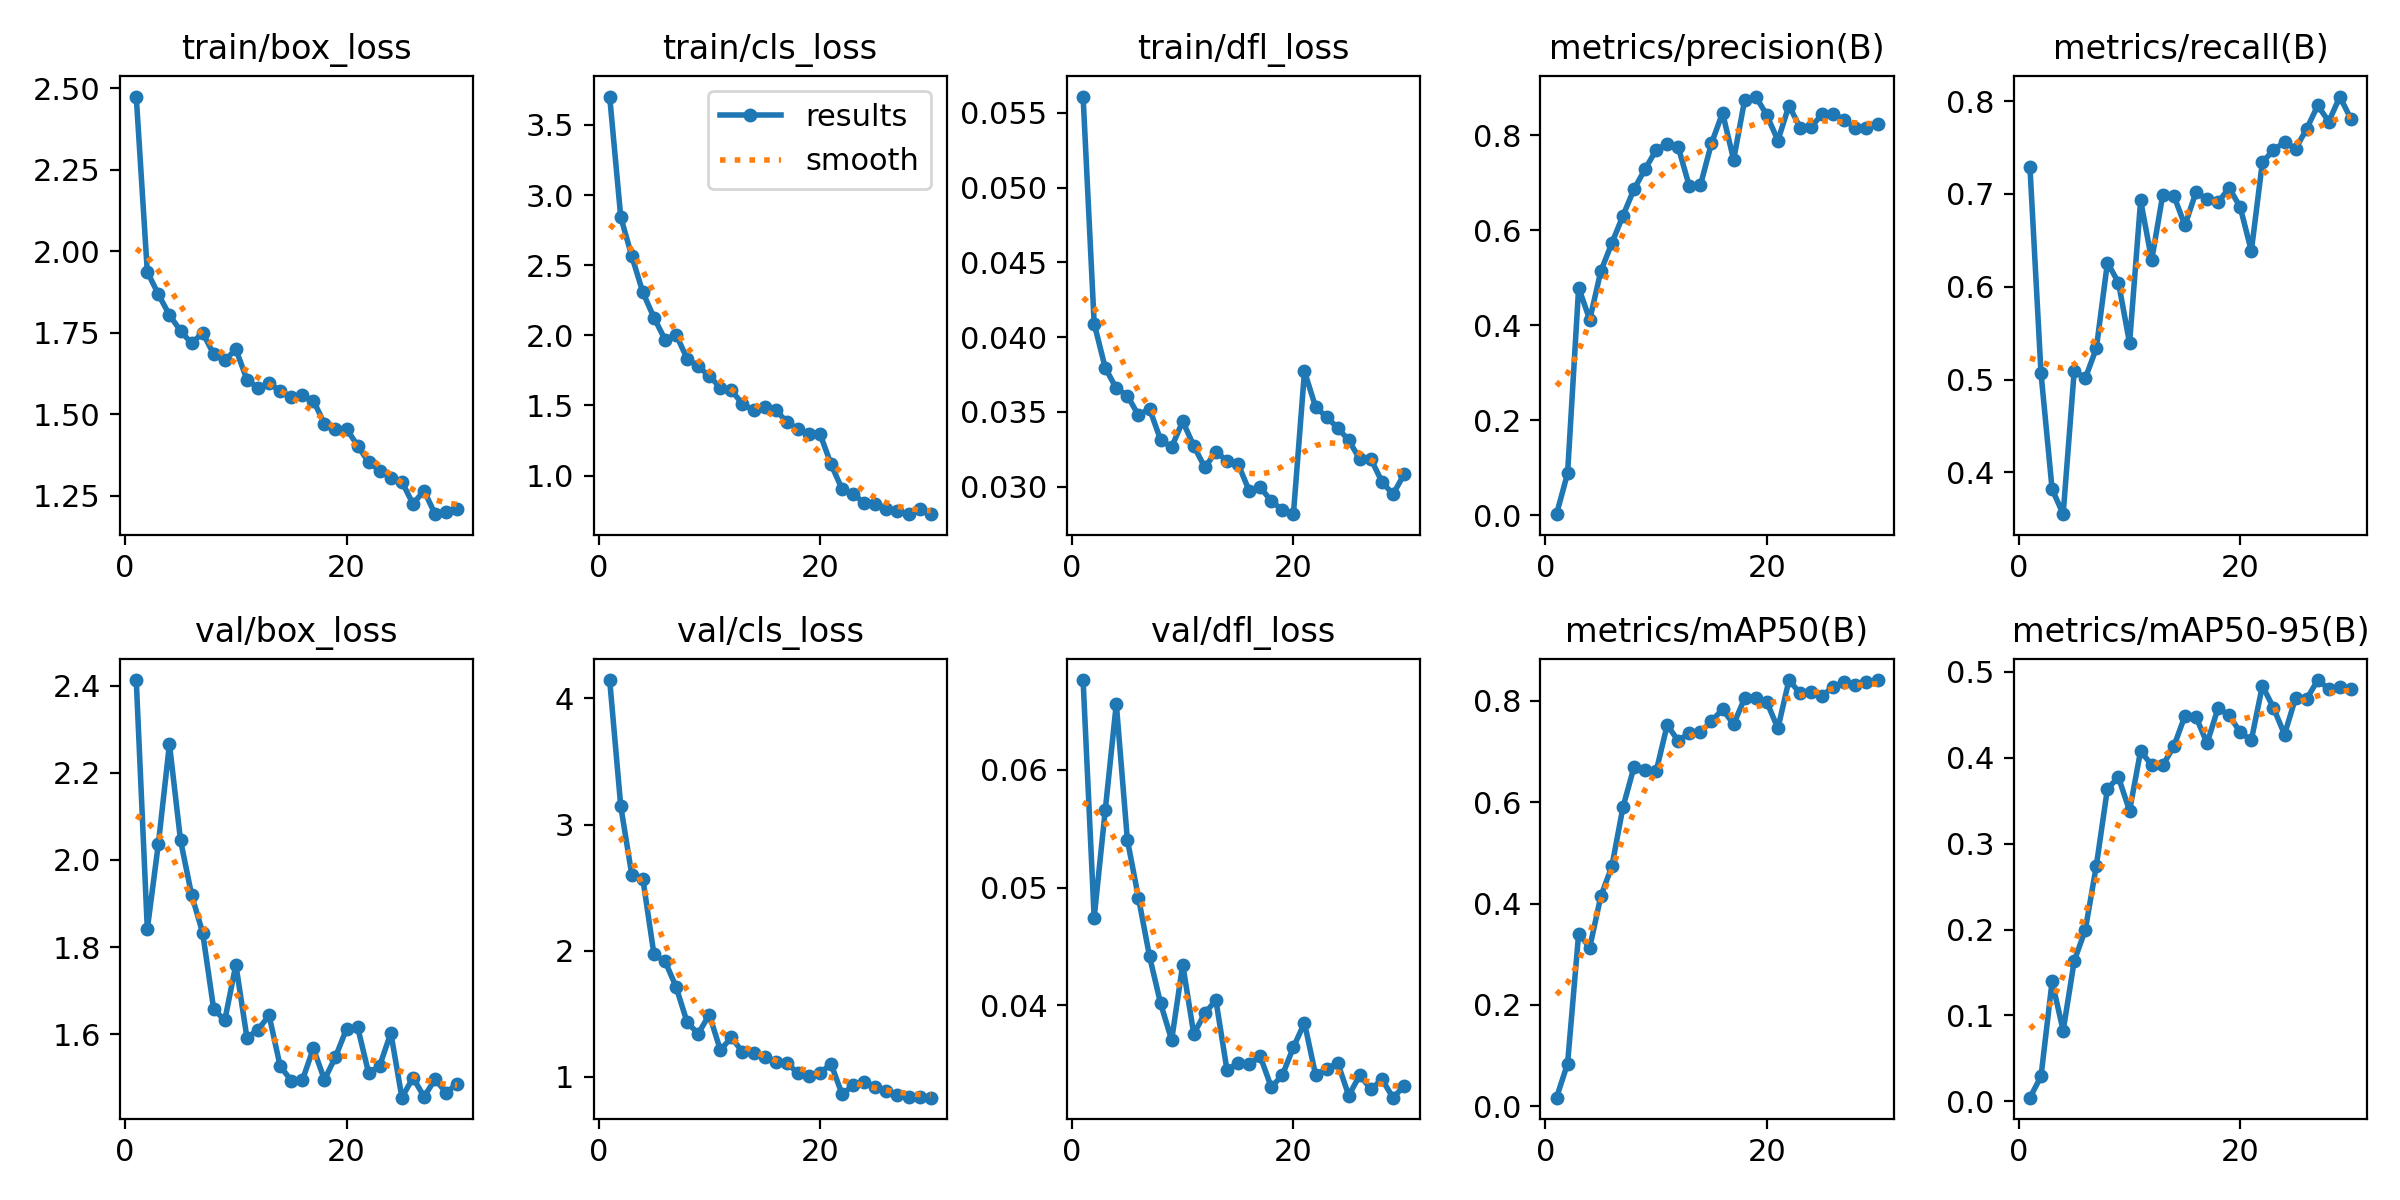

Source data for this figure (header and first rows):
epoch, time, train/box_loss, train/cls_loss, train/dfl_loss, metrics/precision(B), metrics/recall(B), metrics/mAP50(B), metrics/mAP50-95(B), val/box_loss, val/cls_loss, val/dfl_loss, lr/pg0, lr/pg1, lr/pg2
1, 39.57, 2.474, 3.702, 0.05608, 0.00258, 0.729, 0.01702, 0.00431, 2.413, 4.146, 0.06763, 0.00031, 0.00031, 0.06931
2, 80.54, 1.937, 2.843, 0.04091, 0.08875, 0.5068, 0.08438, 0.02915, 1.841, 3.147, 0.04744, 0.0006092, 0.0006092, 0.03761
3, 116.5, 1.868, 2.564, 0.03795, 0.4796, 0.3821, 0.3405, 0.1396, 2.037, 2.601, 0.05656, 0.0008873, 0.0008873, 0.005887
4, 152.4, 1.804, 2.305, 0.03658, 0.4117, 0.355, 0.3131, 0.08229, 2.266, 2.569, 0.06561, 0.000901, 0.000901, 0.000901
5, 188.6, 1.756, 2.126, 0.03609, 0.5139, 0.5095, 0.4142, 0.1633, 2.045, 1.972, 0.05405, 0.000868, 0.000868, 0.000868
6, 224, 1.717, 1.97, 0.03478, 0.5732, 0.5014, 0.4734, 0.1995, 1.92, 1.918, 0.04915, 0.000835, 0.000835, 0.000835
7, 259.3, 1.75, 2.005, 0.03522, 0.6306, 0.5339, 0.59, 0.2744, 1.833, 1.714, 0.04416, 0.000802, 0.000802, 0.000802
8, 296.8, 1.684, 1.832, 0.03314, 0.6866, 0.626, 0.6693, 0.3638, 1.657, 1.432, 0.04016, 0.000769, 0.000769, 0.000769
9, 340.8, 1.665, 1.778, 0.03265, 0.7288, 0.6043, 0.6635, 0.3771, 1.633, 1.342, 0.03705, 0.000736, 0.000736, 0.000736
10, 378.8, 1.699, 1.709, 0.03438, 0.7691, 0.5393, 0.6608, 0.3381, 1.76, 1.494, 0.04346, 0.000703, 0.000703, 0.000703
11, 414.2, 1.606, 1.627, 0.03273, 0.7827, 0.6929, 0.7524, 0.408, 1.592, 1.213, 0.03755, 0.00067, 0.00067, 0.00067
12, 448.5, 1.581, 1.609, 0.03129, 0.7748, 0.6287, 0.7208, 0.391, 1.61, 1.313, 0.03934, 0.000637, 0.000637, 0.000637
13, 482.5, 1.595, 1.508, 0.03234, 0.6926, 0.6992, 0.7369, 0.3912, 1.644, 1.198, 0.04042, 0.000604, 0.000604, 0.000604
14, 517.3, 1.572, 1.466, 0.03174, 0.6951, 0.6982, 0.7387, 0.4131, 1.527, 1.189, 0.03449, 0.000571, 0.000571, 0.000571
15, 562.6, 1.553, 1.49, 0.03153, 0.7833, 0.666, 0.7598, 0.4486, 1.494, 1.16, 0.03511, 0.000538, 0.000538, 0.000538
16, 612.5, 1.558, 1.469, 0.02974, 0.8471, 0.7019, 0.7833, 0.4475, 1.494, 1.115, 0.03498, 0.000505, 0.000505, 0.000505
17, 652, 1.542, 1.382, 0.02997, 0.7487, 0.6943, 0.754, 0.4167, 1.568, 1.114, 0.03566, 0.000472, 0.000472, 0.000472
18, 701.9, 1.471, 1.33, 0.02905, 0.8749, 0.6911, 0.8052, 0.4579, 1.496, 1.028, 0.03305, 0.000439, 0.000439, 0.000439
19, 749.6, 1.454, 1.297, 0.02845, 0.8816, 0.7064, 0.8058, 0.4492, 1.548, 1.01, 0.03405, 0.000406, 0.000406, 0.000406
20, 798.3, 1.456, 1.297, 0.02817, 0.8425, 0.6856, 0.7975, 0.4294, 1.613, 1.032, 0.03644, 0.000373, 0.000373, 0.000373
21, 834.4, 1.403, 1.081, 0.03771, 0.789, 0.6385, 0.7458, 0.4204, 1.617, 1.102, 0.0385, 0.00034, 0.00034, 0.00034
22, 882.8, 1.353, 0.9022, 0.03535, 0.8627, 0.7344, 0.8409, 0.4837, 1.51, 0.8624, 0.0341, 0.000307, 0.000307, 0.000307
23, 931.9, 1.327, 0.87, 0.03465, 0.8164, 0.7469, 0.8151, 0.458, 1.529, 0.9336, 0.03457, 0.000274, 0.000274, 0.000274
24, 965.5, 1.305, 0.8029, 0.03394, 0.818, 0.7561, 0.8171, 0.4269, 1.603, 0.9575, 0.03511, 0.000241, 0.000241, 0.000241
25, 998.6, 1.293, 0.8005, 0.0331, 0.8442, 0.7487, 0.8103, 0.4697, 1.455, 0.917, 0.03233, 0.000208, 0.000208, 0.000208
26, 1032, 1.225, 0.7625, 0.03185, 0.8453, 0.77, 0.8275, 0.4682, 1.501, 0.8909, 0.03407, 0.000175, 0.000175, 0.000175
27, 1067, 1.266, 0.7445, 0.03186, 0.8326, 0.7952, 0.8363, 0.4903, 1.457, 0.854, 0.03285, 0.000142, 0.000142, 0.000142
28, 1101, 1.194, 0.7256, 0.03033, 0.8154, 0.7779, 0.8313, 0.4799, 1.497, 0.8432, 0.03371, 0.000109, 0.000109, 0.000109
29, 1135, 1.201, 0.7643, 0.0295, 0.8151, 0.8049, 0.8364, 0.4822, 1.466, 0.8436, 0.03215, 7.6e-05, 7.6e-05, 7.6e-05
30, 1168, 1.21, 0.7246, 0.03084, 0.824, 0.7805, 0.841, 0.4795, 1.487, 0.8355, 0.03313, 4.3e-05, 4.3e-05, 4.3e-05
